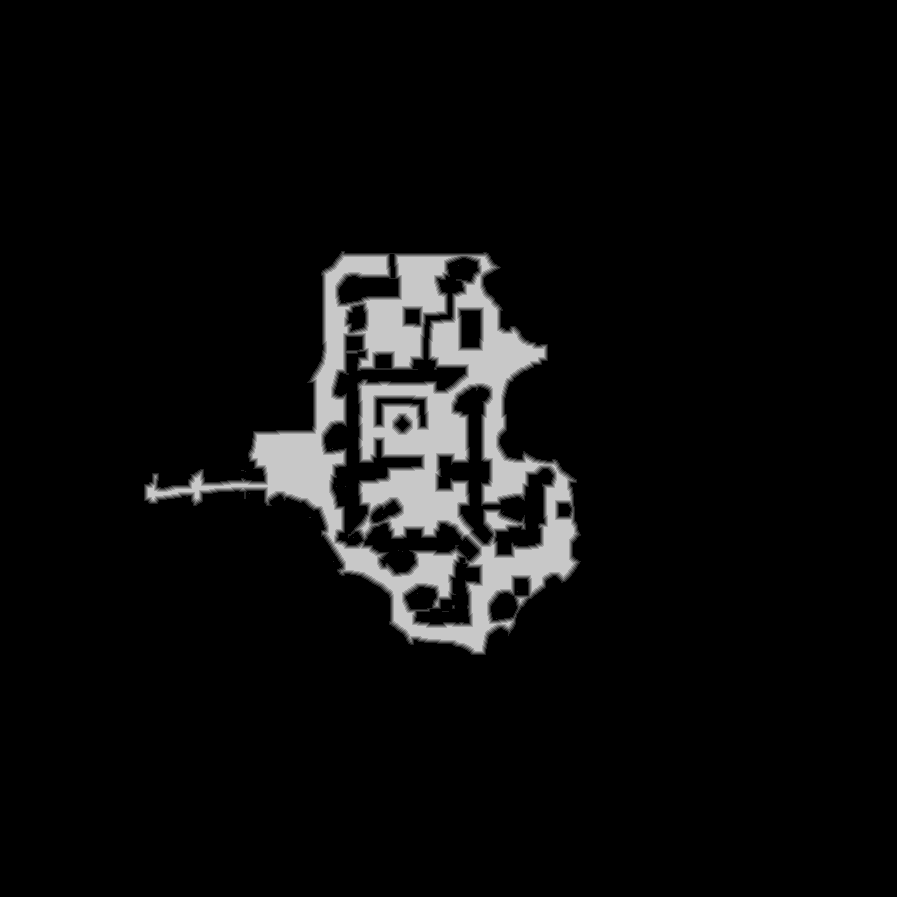

The file beside this chart, header and first rows:
base	0x30b78950000
origin	0x10010
stride	449
width	897
height	897
nibble	0	742023
nibble	1	6593
nibble	2	6354
nibble	3	6138
nibble	4	5821
nibble	5	37680
